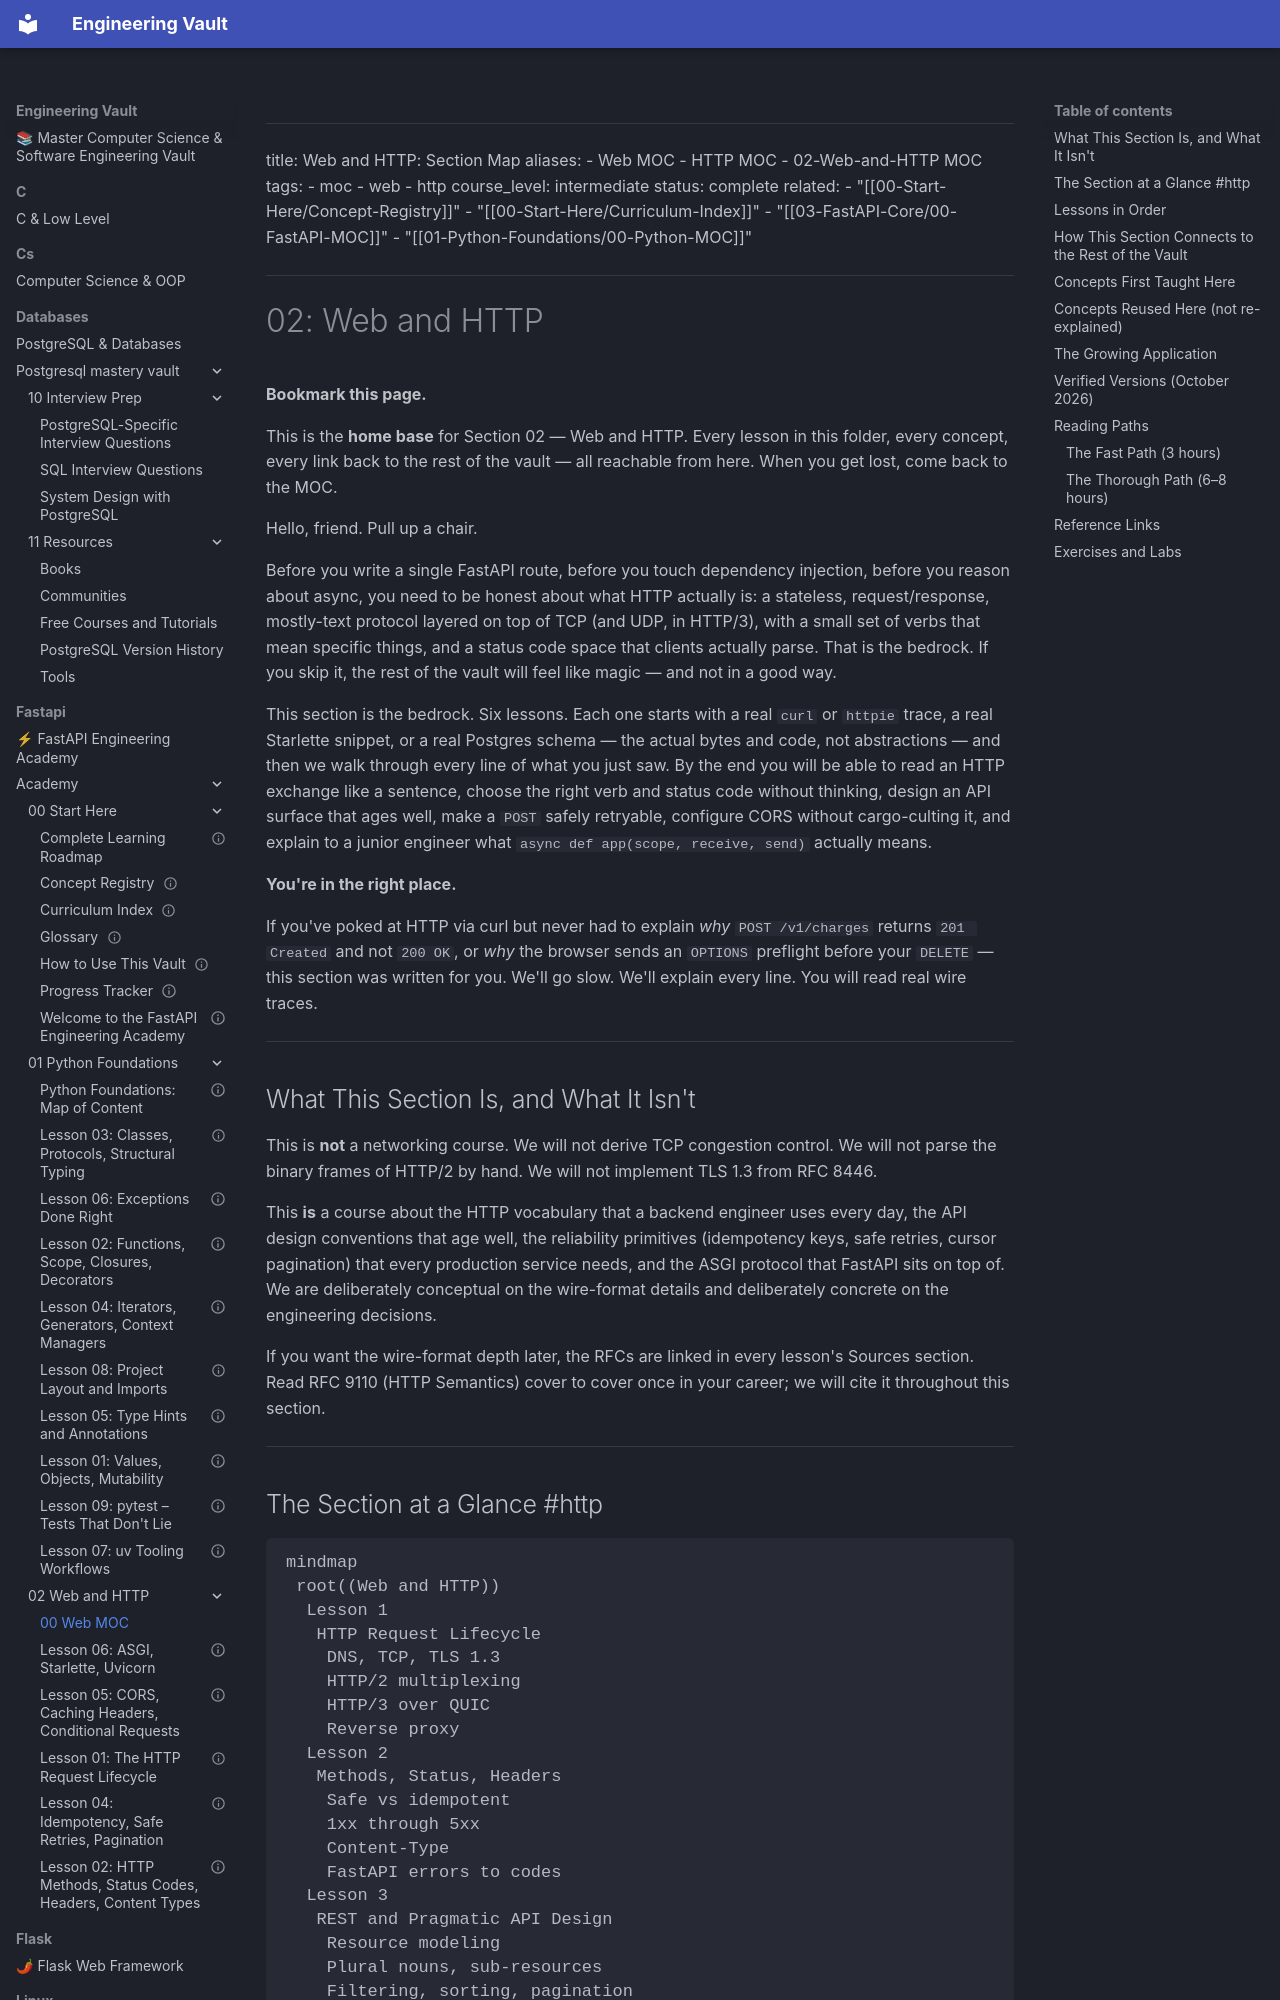

repository: Saff9/engineering-vault · page: fastapi/academy/02-Web-and-HTTP/00-Web-MOC/index.html · generator: mkdocs

---
title: Web and HTTP: Section Map
aliases:
 - Web MOC
 - HTTP MOC
 - 02-Web-and-HTTP MOC
tags:
 - moc
 - web
 - http
course_level: intermediate
status: complete
related:
 - "[[00-Start-Here/Concept-Registry]]"
 - "[[00-Start-Here/Curriculum-Index]]"
 - "[[03-FastAPI-Core/00-FastAPI-MOC]]"
 - "[[01-Python-Foundations/00-Python-MOC]]"
---

# 02: Web and HTTP

**Bookmark this page.**

This is the **home base** for Section 02 — Web and HTTP. Every lesson in this folder, every concept, every link back to the rest of the vault — all reachable from here. When you get lost, come back to the MOC.


Hello, friend. Pull up a chair.

Before you write a single FastAPI route, before you touch dependency injection, before you reason about async, you need to be honest about what HTTP actually is: a stateless, request/response, mostly-text protocol layered on top of TCP (and UDP, in HTTP/3), with a small set of verbs that mean specific things, and a status code space that clients actually parse. That is the bedrock. If you skip it, the rest of the vault will feel like magic — and not in a good way.

This section is the bedrock. Six lessons. Each one starts with a real `curl` or `httpie` trace, a real Starlette snippet, or a real Postgres schema — the actual bytes and code, not abstractions — and then we walk through every line of what you just saw. By the end you will be able to read an HTTP exchange like a sentence, choose the right verb and status code without thinking, design an API surface that ages well, make a `POST` safely retryable, configure CORS without cargo-culting it, and explain to a junior engineer what `async def app(scope, receive, send)` actually means.

**You're in the right place.**

If you've poked at HTTP via curl but never had to explain *why* `POST /v1/charges` returns `201 Created` and not `200 OK`, or *why* the browser sends an `OPTIONS` preflight before your `DELETE` — this section was written for you. We'll go slow. We'll explain every line. You will read real wire traces.


---

## What This Section Is, and What It Isn't

This is **not** a networking course. We will not derive TCP congestion control. We will not parse the binary frames of HTTP/2 by hand. We will not implement TLS 1.3 from RFC 8446.

This **is** a course about the HTTP vocabulary that a backend engineer uses every day, the API design conventions that age well, the reliability primitives (idempotency keys, safe retries, cursor pagination) that every production service needs, and the ASGI protocol that FastAPI sits on top of. We are deliberately conceptual on the wire-format details and deliberately concrete on the engineering decisions.

If you want the wire-format depth later, the RFCs are linked in every lesson's Sources section. Read RFC 9110 (HTTP Semantics) cover to cover once in your career; we will cite it throughout this section.

---
